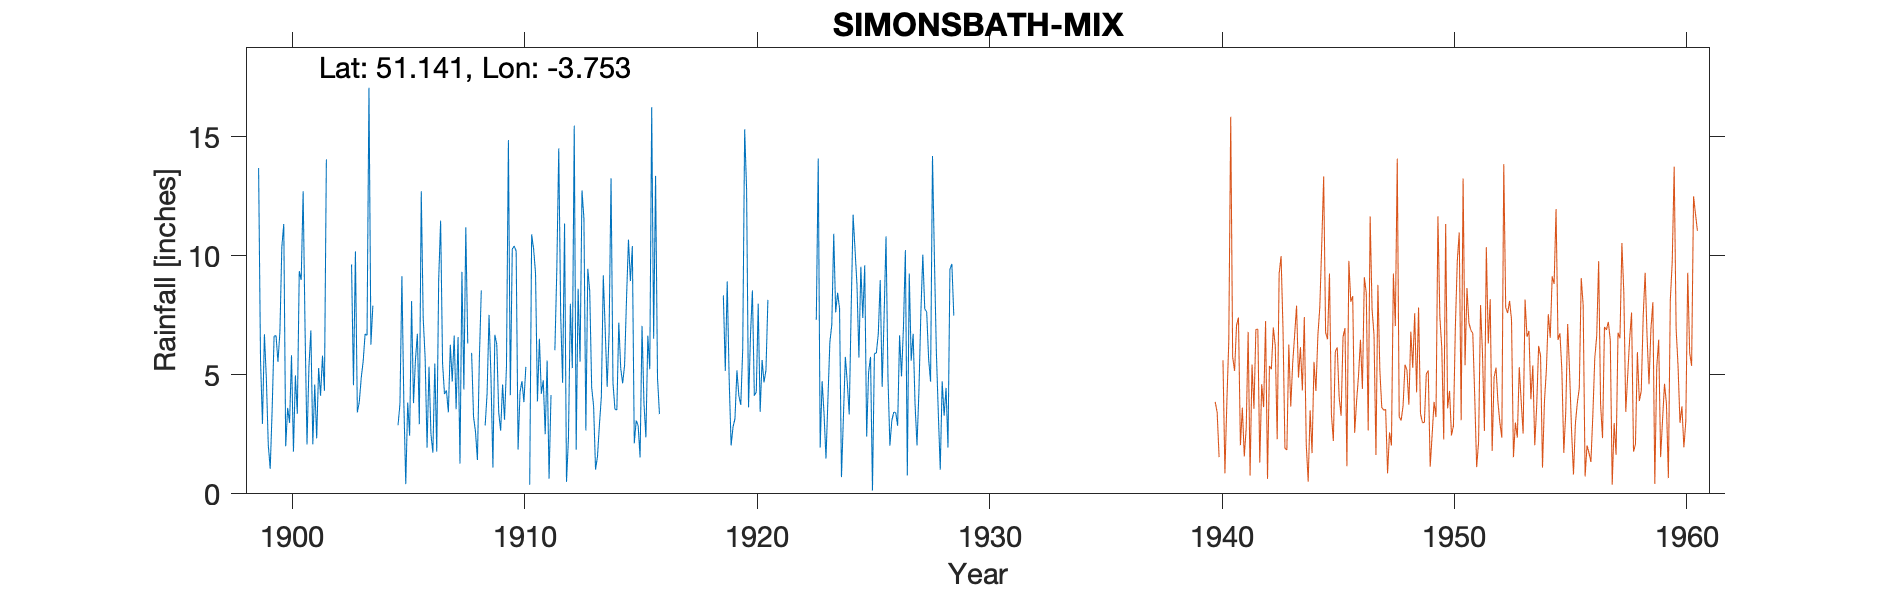

Values plotted in this chart, from the file beside it:
SIMONSBATH-MIX (Vicarage), , , , , , , , , , , , , , , , , , , , , , , 
Grid ref, SS774394, Long, -3.753, Lat, 51.14, Elevation, 1080, ft, , , , , , , , , , , , , , , 
Station no, RR2044, , , , , , , , , , , , , , , , , , , , , , 
, 1890, 1891, 1892, 1893, 1894, 1895, 1896, 1897, 1898, 1899, 1900, 1901, 1902, 1903, 1904, 1905, 1906, 1907, 1908, 1909, 1910, 1911, 1912
January, , , , , , , , , , 13.68, 10.37, 6.88, , 9.63, , 2.88, 12.7, 4.19, 6.31, 4.9, 10.4, 3.88, 7.51
February, , , , , , , , , , 5.6, 11.33, 2.07, , 4.56, , 3.78, 7.37, 4.34, , 1.1, 10.19, 6.51, 4.66
March, , , , , , , , , , 2.94, 2, 5.36, , 10.18, , 9.14, 5.72, 3.42, 5.92, 6.68, 1.86, 4.2, 11.35
April, , , , , , , , , , 6.7, 3.61, 6.86, , 3.42, , 3.84, 1.94, 6.26, 3.23, 6.27, 4.27, 4.77, 0.5
May, , , , , , , , , , 4.85, 2.98, 2.08, , 3.86, , 0.41, 5.34, 4.71, 2.61, 3.42, 4.73, 2.5, 2.32
June, , , , , , , , , , 2.05, 5.82, 4.59, , 4.87, , 3.83, 2.5, 6.64, 1.42, 2.65, 3.85, 5.6, 7.98
July, , , , , , , , , , 1.05, 1.77, 2.33, , 5.56, , 2.44, 1.73, 3.55, 5.67, 4.59, 5.33, 0.64, 5.28
August, , , , , , , , , , 3.54, 4.97, 5.28, , 6.71, , 8.09, 5.47, 6.58, 8.54, 3.11, , 4.15, 15.46
September, , , , , , , , , , 6.62, 3.36, 4.12, , 6.65, , 3.81, 1.77, 1.27, , 5.35, 0.38, , 1.85
October, , , , , , , , , , 6.64, 9.35, 5.8, , 17.05, , 5.63, 9, 9.32, 2.87, 14.85, 10.89, 6.03, 8.61
November, , , , , , , , , , 5.54, 8.98, 4.33, , 6.26, , 6.72, 11.47, 4.38, 4.22, 4.14, 10.29, 9.42, 5.55
December, , , , , , , , , , 6.79, 12.7, 14.04, , 7.9, , 2.92, 5.48, 11.19, 7.51, 10.28, 9.28, 14.5, 12.74
Total, , , , , , , , , , 66, 77.24, 63.74, , 86.65, , 53.49, 70.49, 65.85, , 67.34, , , 83.81
1908 Feb Sep estimated, , , , , , , , , , , , , , , , , , , , , , , 
1910 Aug estimated, , , , , , , , , , , , , , , , , , , , , , , 
1911 Sep estimated, , , , , , , , , , , , , , , , , , , , , , , 
